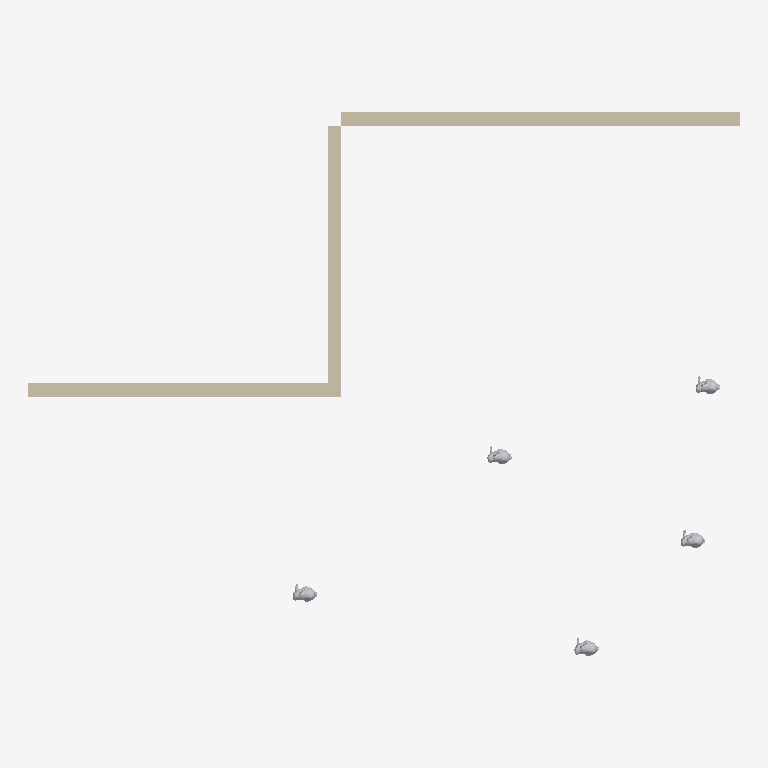
Plan cut of the same IFC building model at storey 'Piano Terra' (level 0.00 m, cut at 1.40 m), seen from above with north up, elements coloured by IFC class (only those large enough to see are counted): 5 other elements (light grey), 3 walls (beige). Cut surfaces are drawn darker.
Extent 10.4 m × 8.0 m × 3.0 m (x, y, z). Storeys (1): Piano Terra at 0.00 m. Elements (9): 6 IfcFurniture, 3 IfcWall.

HEADER;
FILE_DESCRIPTION(('ViewDefinition[DesignTransferView]'),'2;1');
FILE_NAME('demo_bonsai.ifc','2024-10-11T14:43:20+02:00',(),(),'IfcOpenShell 0.8.1-alpha241010','Bonsai 0.8.1-alpha241010-dc1842d','Nobody');
FILE_SCHEMA(('IFC4'));
ENDSEC;
DATA;
#1=IFCPROJECT('233XPTosHBKeMLi2ICG09j',$,'My Project',$,$,$,$,(#14,#26),#9);
#30=IFCSITE('2ojq4daXf8kOLqdqXok$Qh',$,'My Site',$,$,#53,$,$,$,$,$,$,$,$);
#36=IFCBUILDING('2dBymSDafFZOasKHY474hQ',$,'My Building',$,$,#59,$,$,$,$,$,$);
#42=IFCBUILDINGSTOREY('2NL9TlkwvF6RLs4WEN$Z_7',$,'Piano Terra',$,$,#65,$,$,$,$);
#1300=IFCWALL('0U7Utq3zj1Uehs$iH2yFy0',$,'Wall',$,$,#1378,#1306,$,$);
#1222=IFCWALL('0iBl5UXYn8xQ5c1UdR9Byb',$,'Wall',$,$,#1235,#1230,$,$);
#1262=IFCWALL('1DIKF77pj2dg4YlzW_Jm2o',$,'Wall',$,$,#1273,#1268,$,$);
#1457=IFCFURNITURE('2qDEou_61C2eW6HSaNQdp7',$,'Furniture',$,$,#1513,#1465,$,$);
#1409=IFCFURNITURE('3Dz28RqJ1FuuydXOuTFsaM',$,'Furniture',$,$,#1498,#1417,$,$);
#1473=IFCFURNITURE('3K1M5w1MP7VQwrCrWyIV5e',$,'Furniture',$,$,#1518,#1481,$,$);
#1392=IFCFURNITURE('1UlYSSUHP9YR5o5IwMi3Va',$,'Furniture',$,$,#1493,#1401,$,$);
#1441=IFCFURNITURE('0kU6ZZUkPCcfBLD3K$05Jn',$,'Furniture',$,$,#1508,#1449,$,$);
ENDSEC;
